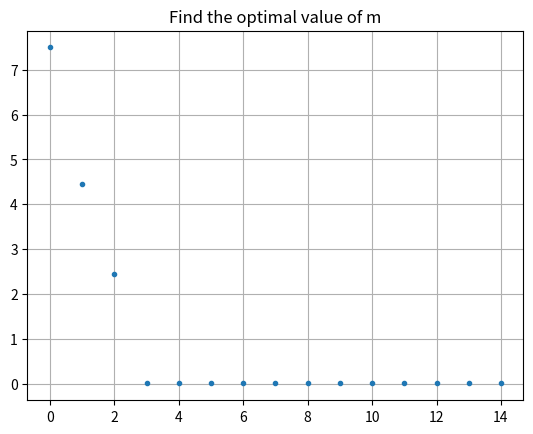
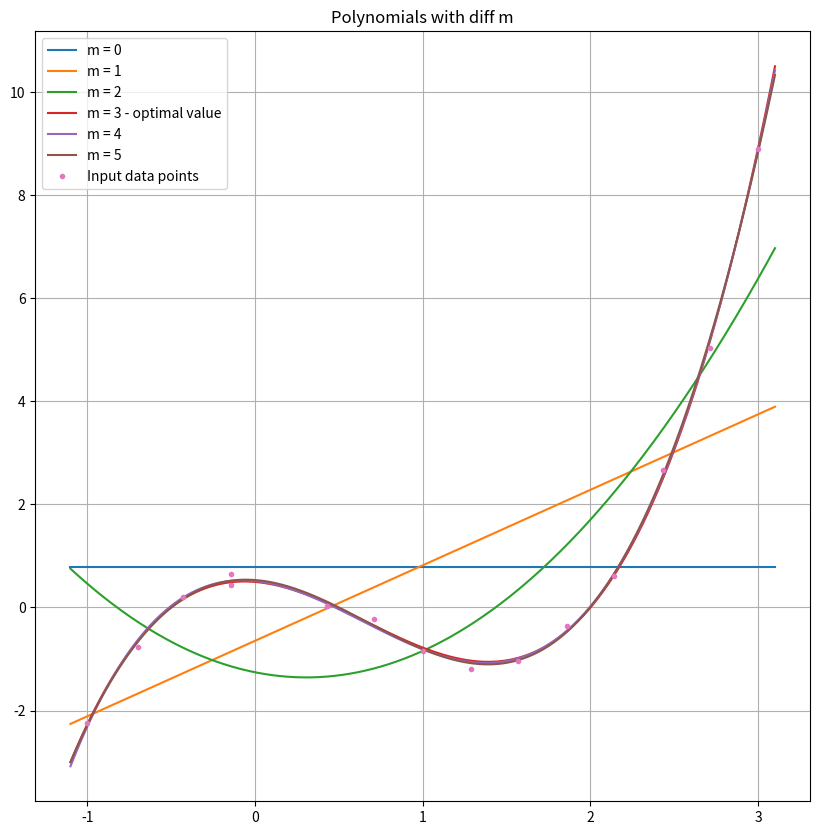
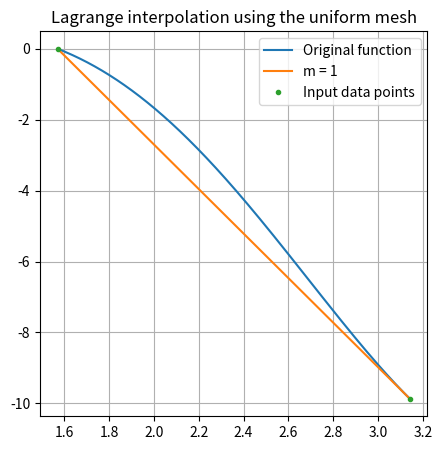
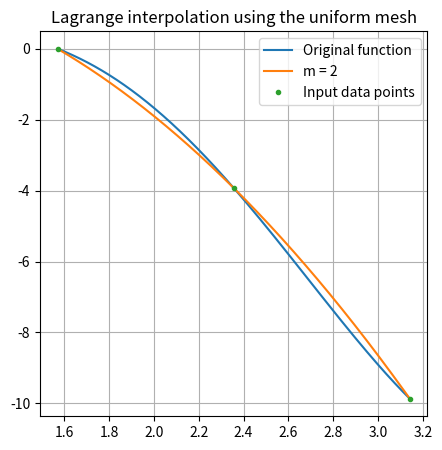
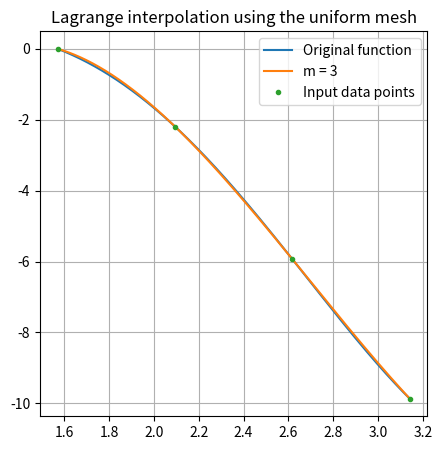
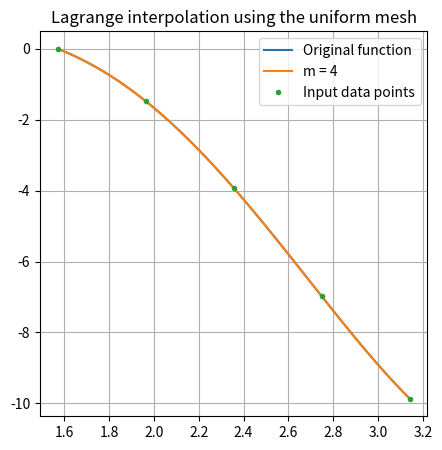
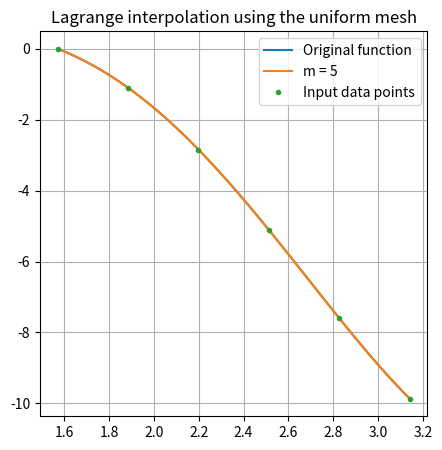
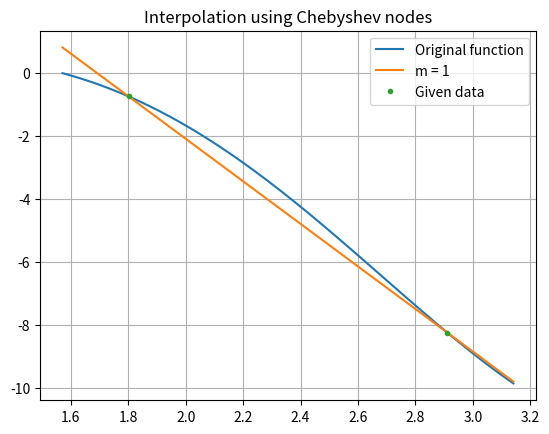
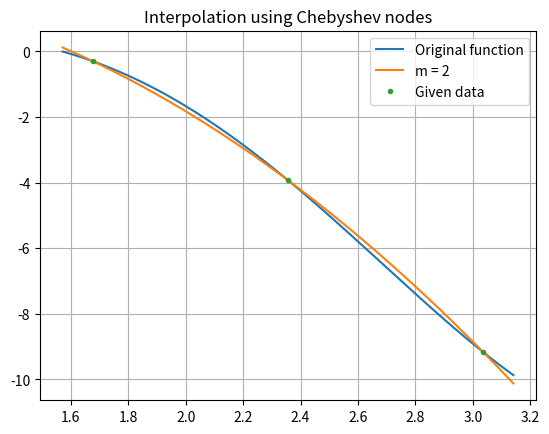
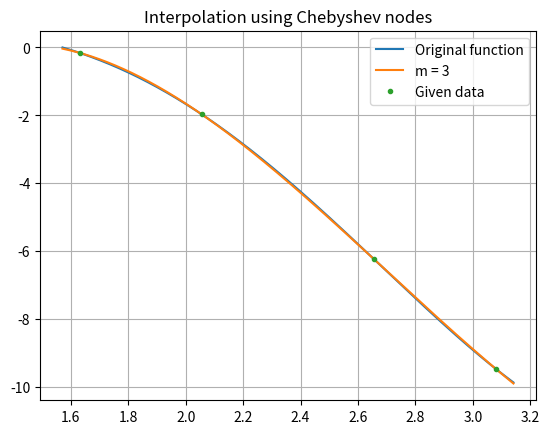
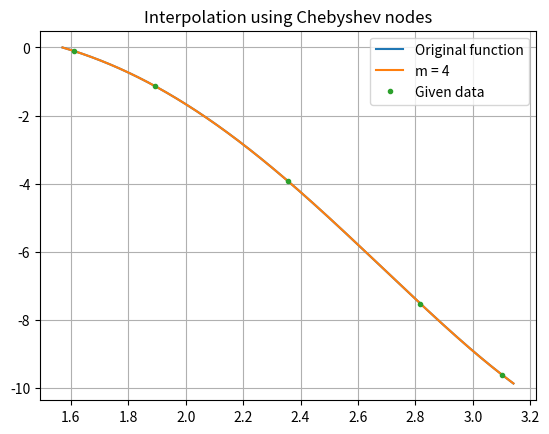
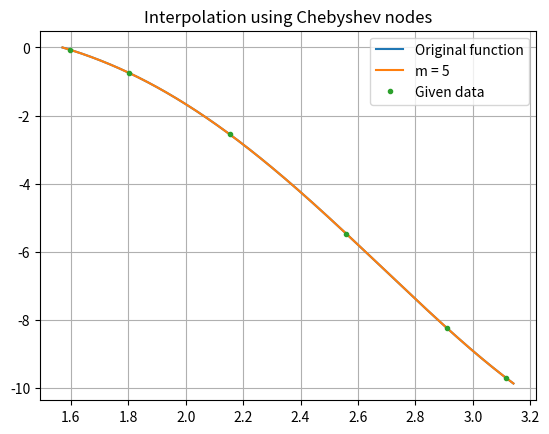
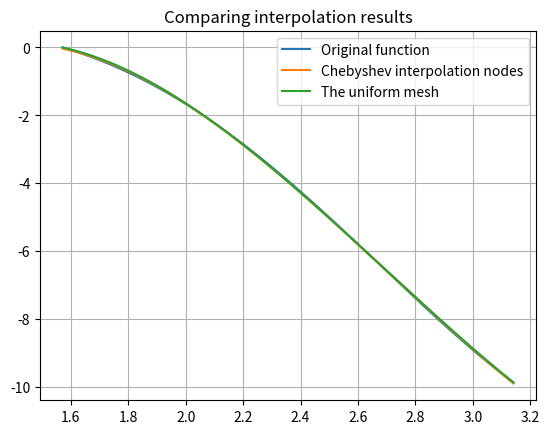
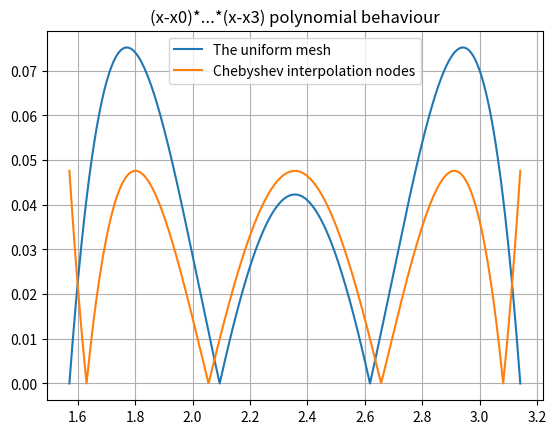

Write the Python code that produced these figures, in order.
import numpy as np
import matplotlib.pyplot as plt
from numpy import linalg as LA
import math

x0 = [-1, -0.7, -0.43, -0.14, -0.14, 0.43, 0.71, 1, 1.29, 1.57, 1.86, 2.14, 2.43, 2.71, 3]
y0 = [-2.25, -0.77, 0.21, 0.44, 0.64, 0.03, -0.22, -0.84, -1.2, -1.03, -0.37, 0.61, 2.67, 5.04, 8.90]
n = len(x0)

# I.I
def design_mat(x, m_size):
    # set design matrix A
    n_size = len(x)
    A = np.zeros((n_size, m_size + 1))  # m_size = 0, 1, 2,..., n-1
    for i in range(n_size):
        row = [x[i] ** k for k in range(m_size + 1)]
        A[i] = row
    return A
# дальше было удобно сделать фукнцию, которая сразу собирает design matrix A и ищет коэфы в полиноме
def lls_coeff(x, y, m_size):
    A = design_mat(x, m_size)
    # construct the equations to find coeff
    # A.T @ A @ b = A.T @ y, b - coeff vector
    L = A.T @ A
    R = A.T @ y
    b = LA.solve(L, R)
    return b

# I.II
m_ls = np.arange(0, n, 1)
t_ls = []
for m in m_ls:
    p = lambda z: np.dot(lls_coeff(x0, y0, m_size=m), [z ** k for k in range(m + 1)])
    t = np.array(list(map(p, x0))) - np.array(y0)
    t_ls.append(t)
sigma_sq_ls = []
sigma_sq = lambda m, t: 1 / (n - m) * (LA.norm(t)) ** 2
for m, t in zip(m_ls, t_ls):
    sigma_sq_ls.append(sigma_sq(m, t))

plt.figure()
plt.plot(m_ls, sigma_sq_ls, '.')
plt.grid()
plt.title('Find the optimal value of m')
plt.show()
# (sigma_m)**2 становится приблизительно константой начиная с m = 3 => 3 - оптимальная степень полинома
plt.close()

z = np.linspace(-1.1, 3.1, 1000)
plt.figure(figsize=(10, 10))
p = lambda z, m: np.dot(lls_coeff(x0, y0, m_size=m), [z ** k for k in range(m + 1)])
for m in range(6):
    if m == 3:
        plt.plot(z, p(z, m), label='m = ' + str(m) + ' - optimal value')
    else:
        plt.plot(z, p(z, m), label='m = '+str(m))
plt.plot(x0, y0, '.', label='Input data points')
plt.grid()
plt.legend()
plt.title('Polynomials with diff m')
plt.show()
# начиная с m = 3 (оптимального значения из начала I.II) аппроксимирующие полиномы P_m визуально совпадают
plt.close()

# I.III
def lls_coeff_qr(x):
    A = design_mat(x, m_size=3)
    Q, R = LA.qr(A)
    b = LA.inv(R) @ Q.T @ y0
    return b
print('Норма разности векторов из коэффициентов полинома, найденных разными способами:')
print(LA.norm(lls_coeff(x0, y0, 3) - lls_coeff_qr(x0)))
print('Результаты совпадают!')

# II.1
def f(x):
    return x**2 * np.cos(x)

z = np.linspace(0.5 * math.pi, math.pi, 1000)

def lagrange_pol(z, x, y, m):
    L = 0
    for j in range(len(y)):
        l = 1
        for p in range(m + 1):
            if p == j:
                continue
            l *= (z - x[p]) / (x[j] - x[p])
        L += y[j] * l
    return L

for m in [1, 2, 3, 4, 5]:
    x0 = np.linspace(0.5 * math.pi, math.pi, m + 1)
    y0 = f(x0)
    plt.figure(figsize=(5, 5))
    plt.plot(z, f(z), label='Original function')
    plt.plot(z, lagrange_pol(z, x0, y0, m), label='m = ' + str(m))
    plt.plot(x0, y0, '.', label='Input data points')
    plt.title('Lagrange interpolation using the uniform mesh')
    plt.legend()
    plt.grid()
    plt.show()
    plt.close()

# II.2
# Chebyshev nodes

for m in [1, 2, 3, 4, 5]:
    pi = math.pi
    a = 0.5 * pi
    b = pi
    x0 = [0.5*(a+b) + 0.5*(a-b) * math.cos(pi * (2*k-1) / (2*(m+1))) for k in range(1, m+2)]
    y0 = f(np.array(x0))
    plt.figure()
    plt.plot(z, f(z), label='Original function')
    plt.plot(z, lagrange_pol(z, x0, y0, m=m), label='m = ' + str(m))
    plt.plot(x0, y0, '.', label='Given data')
    plt.grid()
    plt.legend()
    plt.title('Interpolation using Chebyshev nodes')
    plt.show()
    plt.close()

#interpolation error

m = 3
pi = math.pi
a = 0.5 * pi
b = pi
x_unif = np.linspace(a, b, m+1)
x_cheb = [0.5*(a+b) + 0.5*(a-b) * math.cos(pi * (2*k-1) / (2*(m+1))) for k in range(1, (m+2))]
def error_pol(x, x_node):
    w = 1
    for point in x_node:
        w *= x - point
    return w
z = np.linspace(a, b, 1000)
er_unif = error_pol(z, x_unif)
er_cheb = error_pol(z, x_cheb)

plt.figure()
x0 = [0.5*(a+b) + 0.5*(a-b) * math.cos(pi * (2*k-1) / (2*(m+1))) for k in range(1, m+2)]
y0 = f(np.array(x0))
plt.plot(z, f(z), label='Original function')
plt.plot(z, lagrange_pol(z, x0, y0, m=m), label='Chebyshev interpolation nodes')
x0 = np.linspace(0.5 * math.pi, math.pi, m + 1)
y0 = f(x0)
plt.plot(z, lagrange_pol(z, x0, y0, m), label='The uniform mesh')
plt.legend()
plt.grid()
plt.title('Comparing interpolation results')
plt.show()
plt.close()

print('Чтобы уменьшить ошибку интерполяции, нужны узлы которые минимизируют многочлен (x-x0)*...*(x-x3) на заданном интервале, x0, ..., x3 - узлы. \n'
      'Сравним значения этих многочленов на данном отрезке в случае равномерной сетки и узлов Чебышева.')

plt.figure()
plt.plot(z, abs(er_unif), label='The uniform mesh')
plt.plot(z, abs(er_cheb), label='Chebyshev interpolation nodes')
plt.title('(x-x0)*...*(x-x3) polynomial behaviour')
plt.grid()
plt.legend()
plt.plot()
plt.show()
plt.close()
